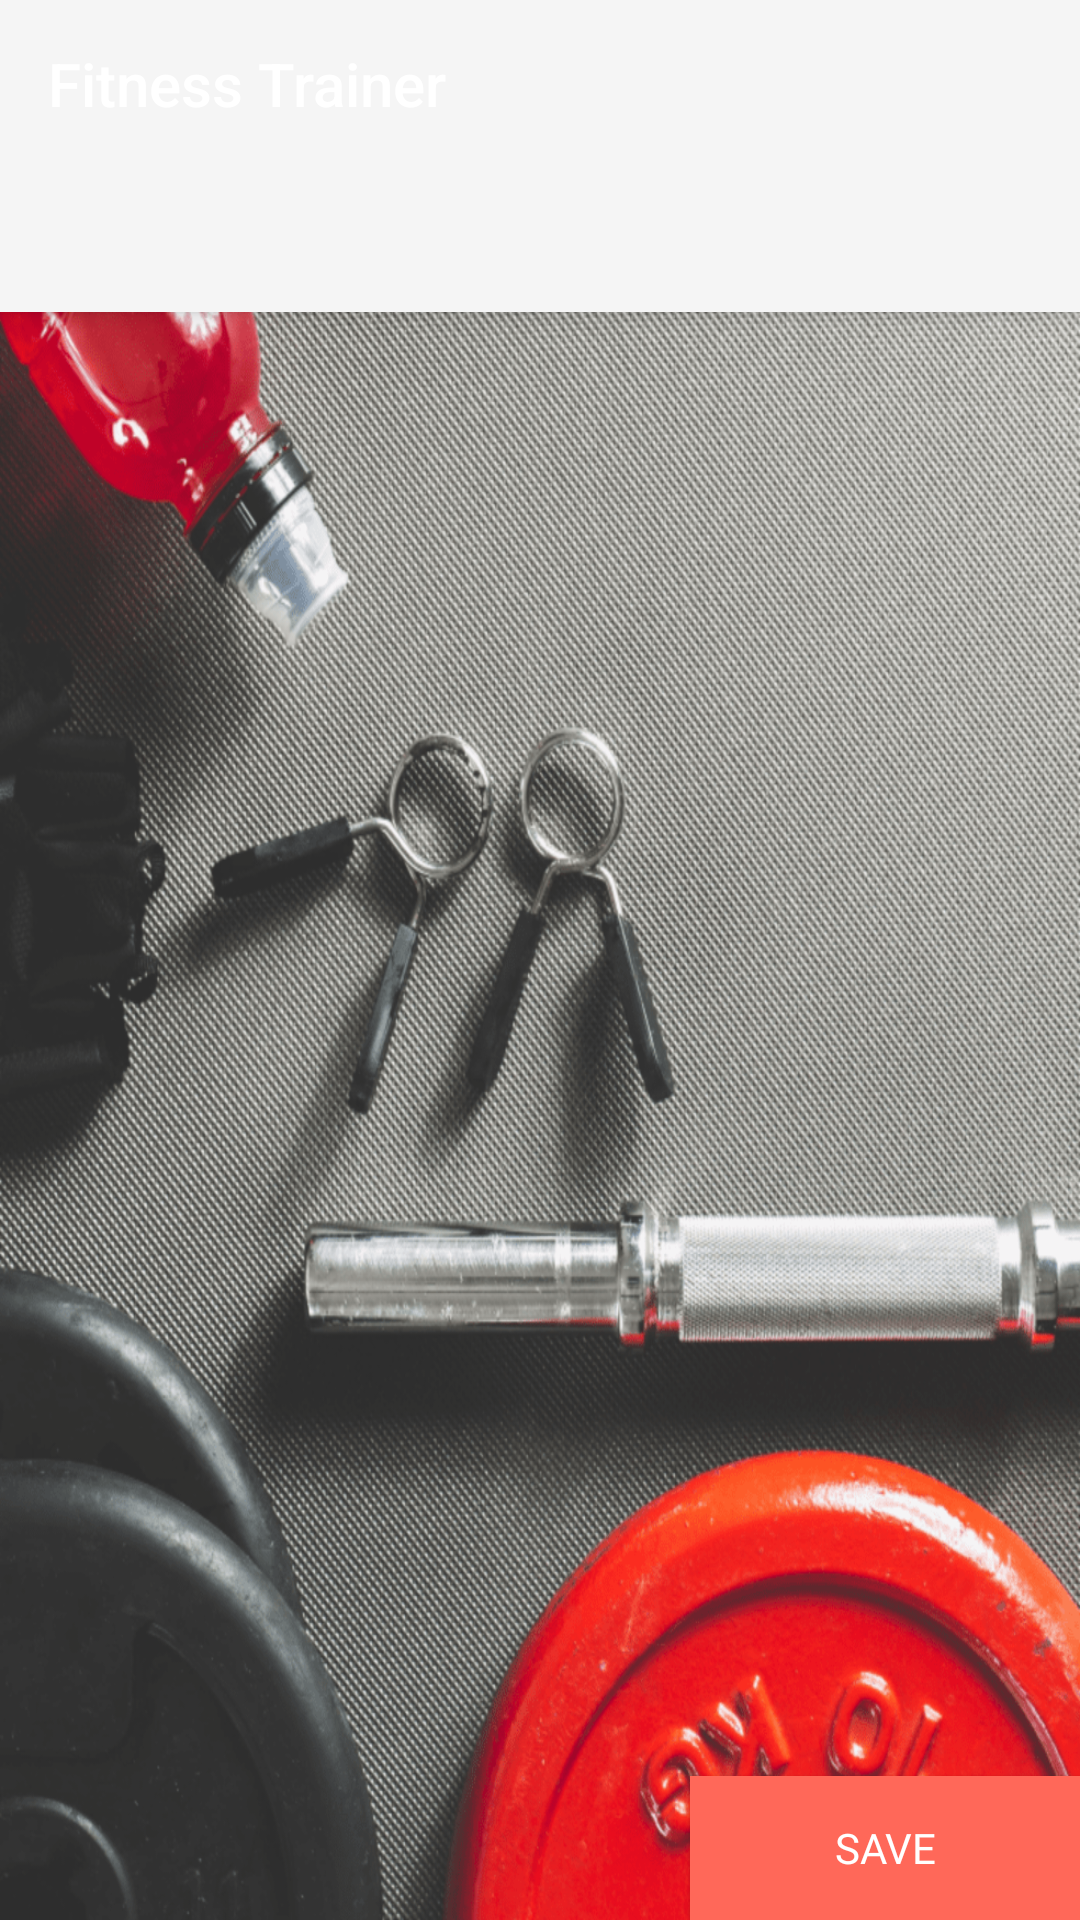

This screen was rendered from an Android layout file. Write that file and the resources it references.
<!-- AndroidManifest.xml: application theme SplashTheme -->
<!-- res/layout/activity_ver_rutinas_predeterminada.xml -->
<?xml version="1.0" encoding="utf-8"?>
<android.support.design.widget.CoordinatorLayout xmlns:android="http://schemas.android.com/apk/res/android"
    xmlns:app="http://schemas.android.com/apk/res-auto"
    xmlns:tools="http://schemas.android.com/tools"
    android:id="@+id/main_content"
    android:layout_width="match_parent"
    android:layout_height="match_parent"
    android:fitsSystemWindows="true"
    tools:context="fitness.sportgenertaion.fitnesstrainer.VerRutinasPredeterminada">

    <Button
        android:id="@+id/bGuargarRutina"
        style="@style/Widget.AppCompat.Button.Colored"
        android:layout_width="match_parent"
        android:layout_height="wrap_content"
        android:layout_marginLeft="230dp"
        android:background="#FF6859"
        android:fadingEdge="none|horizontal"
        android:fontFamily="@font/comfortaa"
        android:text="@string/b_guardar3"
        android:visibility="visible"
        app:layout_anchor="@+id/container"
        app:layout_anchorGravity="bottom" />

    <android.support.design.widget.AppBarLayout
        android:id="@+id/appbar"
        android:layout_width="match_parent"
        android:layout_height="wrap_content"
        android:paddingTop="@dimen/appbar_padding_top"
        android:theme="@style/AppTheme.AppBarOverlay">

        <android.support.v7.widget.Toolbar
            android:id="@+id/toolbar"
            android:layout_width="match_parent"
            android:layout_height="?attr/actionBarSize"
            android:layout_weight="1"
            android:background="?attr/colorPrimary"
            app:layout_scrollFlags="scroll|enterAlways"
            app:popupTheme="@style/AppTheme.PopupOverlay"
            app:title="@string/app_name">

        </android.support.v7.widget.Toolbar>

        <android.support.design.widget.TabLayout
            android:id="@+id/tabs"
            android:layout_width="match_parent"
            android:layout_height="wrap_content" />

    </android.support.design.widget.AppBarLayout>

    <android.support.v4.view.ViewPager
        android:id="@+id/container"
        android:layout_width="match_parent"
        android:layout_height="match_parent"
        app:layout_behavior="@string/appbar_scrolling_view_behavior" >

    </android.support.v4.view.ViewPager>

</android.support.design.widget.CoordinatorLayout>
<!-- resources referenced by this layout -->
<resources>
  <string name="app_name">Fitness Trainer</string>
  <string name="b_guardar3">Save</string>
  <style name="AppTheme.AppBarOverlay" parent="ThemeOverlay.AppCompat.Dark.ActionBar" />
  <style name="AppTheme.PopupOverlay" parent="ThemeOverlay.AppCompat.Light" />
  <style name="SplashTheme" parent="Theme.AppCompat.Light.NoActionBar">
          <item name="android:windowBackground">@drawable/iniciados2</item>
      </style>
  <!-- drawable iniciados2: png bitmap (drawable, 799834 bytes) -->
</resources>
